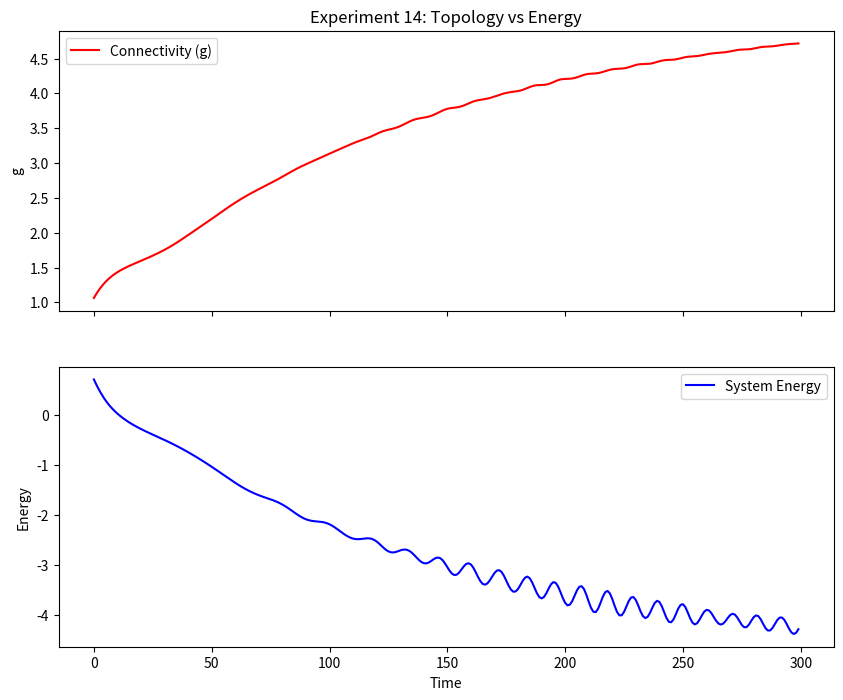

Python code for this plot:
import numpy as np
import scipy.sparse as sp
from scipy.sparse.linalg import expm_multiply, eigsh
import matplotlib.pyplot as plt

class TrueTopologicalMatter:
    def __init__(self, L=11):
        self.L = L
        self.N = L**3
        
        self.g_map = np.ones((L, L, L), dtype=np.float64)
        
        # Physics Constants
        self.mu = 1.0        # Back to standard cost (Stability should be robust now)
        self.lam = 0.005     # Decay
        self.alpha = 0.5     # Horizon
        self.epsilon_base = np.sqrt(2.0 / self.N)
        
        self.psi = np.zeros((L, L, L), dtype=np.complex128)
        self.initialize_wavepacket()
        self.history = {'time': [], 'max_g': [], 'entropy': [], 'energy': []}

    def initialize_wavepacket(self):
        c = self.L // 2
        x, y, z = np.indices((self.L, self.L, self.L))
        r2 = (x - c)**2 + (y - c)**2 + (z - c)**2
        self.psi = np.exp(-r2 / 4.0).astype(np.complex128)
        self.psi /= np.linalg.norm(self.psi)

    def build_hamiltonian(self):
        g_flat = self.g_map.flatten()
        shifts = [1, -1, self.L, -self.L, self.L**2, -self.L**2]
        diagonals = []
        offsets = []
        
        # 1. Variable Hopping (The Geometry)
        for shift in shifts:
            g_shifted = np.roll(g_flat, -shift)
            # Bond strength scales with geometry
            # Negative sign is critical for attractive kinetics
            bond_strength = -0.5 * (g_flat + g_shifted)
            diagonals.append(bond_strength)
            offsets.append(shift)

        T_off_diag = sp.diags(diagonals, offsets, shape=(self.N, self.N))
        
        # 2. Fixed Site Energy (The "Broken Symmetry")
        # We fix the site energy to the Vacuum Baseline (degree=6)
        # This means regions with g > 1 will have net NEGATIVE energy.
        # Vacuum (g=1) -> Energy ~ 0
        # Matter (g>1) -> Energy < 0
        H_diagonal = sp.diags(np.full(self.N, 6.0), 0)
        
        return H_diagonal + T_off_diag

    def run(self, steps=300):
        print(f"--- EXPERIMENT 14: Broken Symmetry Topology ---")
        print("Model: Fixed Site Energy. Variable Hopping acts as Effective Potential.")
        
        for t in range(steps):
            H = self.build_hamiltonian()
            
            # Evolve
            psi_flat = expm_multiply(-1j * H * 0.1, self.psi.flatten()) # Slower dt for stability
            self.psi = psi_flat.reshape((self.L, self.L, self.L))
            
            # Feedback
            amplitudes = np.abs(self.psi.flatten())
            commit_mask = amplitudes > self.epsilon_base
            
            if np.any(commit_mask):
                payment = amplitudes[commit_mask]**2
                current_g = self.g_map.flatten()[commit_mask]
                
                # Work Constraint
                delta_g = payment / (self.mu * current_g)
                indices = np.where(commit_mask)[0]
                np.add.at(self.g_map.ravel(), indices, delta_g)

            # Decay
            self.g_map = 1.0 + (self.g_map - 1.0) * (1.0 - self.lam)
            
            # Logs
            max_g = np.max(self.g_map)
            entropy = -np.sum(amplitudes**2 * np.log(amplitudes**2 + 1e-12))
            
            # Quick energy estimate (Expectation Value <psi|H|psi>)
            # This tracks the depth of the trap
            energy_exp = np.vdot(psi_flat, H @ psi_flat).real
            
            self.history['time'].append(t)
            self.history['max_g'].append(max_g)
            self.history['entropy'].append(entropy)
            self.history['energy'].append(energy_exp)
            
            if t % 25 == 0:
                print(f"Step {t:3d} | G: {max_g:.3f} | S: {entropy:.3f} | E: {energy_exp:.3f}")

        return self.history

    def verify_stability(self):
        print("\n--- Reality Check ---")
        H_final = self.build_hamiltonian()
        vals, vecs = eigsh(H_final, k=1, which='SA')
        
        E_ground = vals[0]
        psi_ground = vecs[:, 0]
        ipr = np.sum(np.abs(psi_ground)**4)
        
        print(f"Ground Energy: {E_ground:.4f}")
        print(f"Localization (IPR): {ipr:.4f}")
        
        if E_ground < -1.0 and ipr > 0.1:
            print("RESULT: STABLE. Deep Topological Well confirmed.")
        else:
            print("RESULT: UNSTABLE.")

if __name__ == "__main__":
    sim = TrueTopologicalMatter(L=11)
    data = sim.run(steps=300)
    sim.verify_stability()
    
    # Dual Plot
    fig, (ax1, ax2) = plt.subplots(2, 1, figsize=(10, 8), sharex=True)
    ax1.plot(data['time'], data['max_g'], 'r', label='Connectivity (g)')
    ax1.set_ylabel('g')
    ax1.legend()
    ax1.set_title('Experiment 14: Topology vs Energy')
    
    ax2.plot(data['time'], data['energy'], 'b', label='System Energy')
    ax2.set_ylabel('Energy')
    ax2.set_xlabel('Time')
    ax2.legend()
    plt.show()